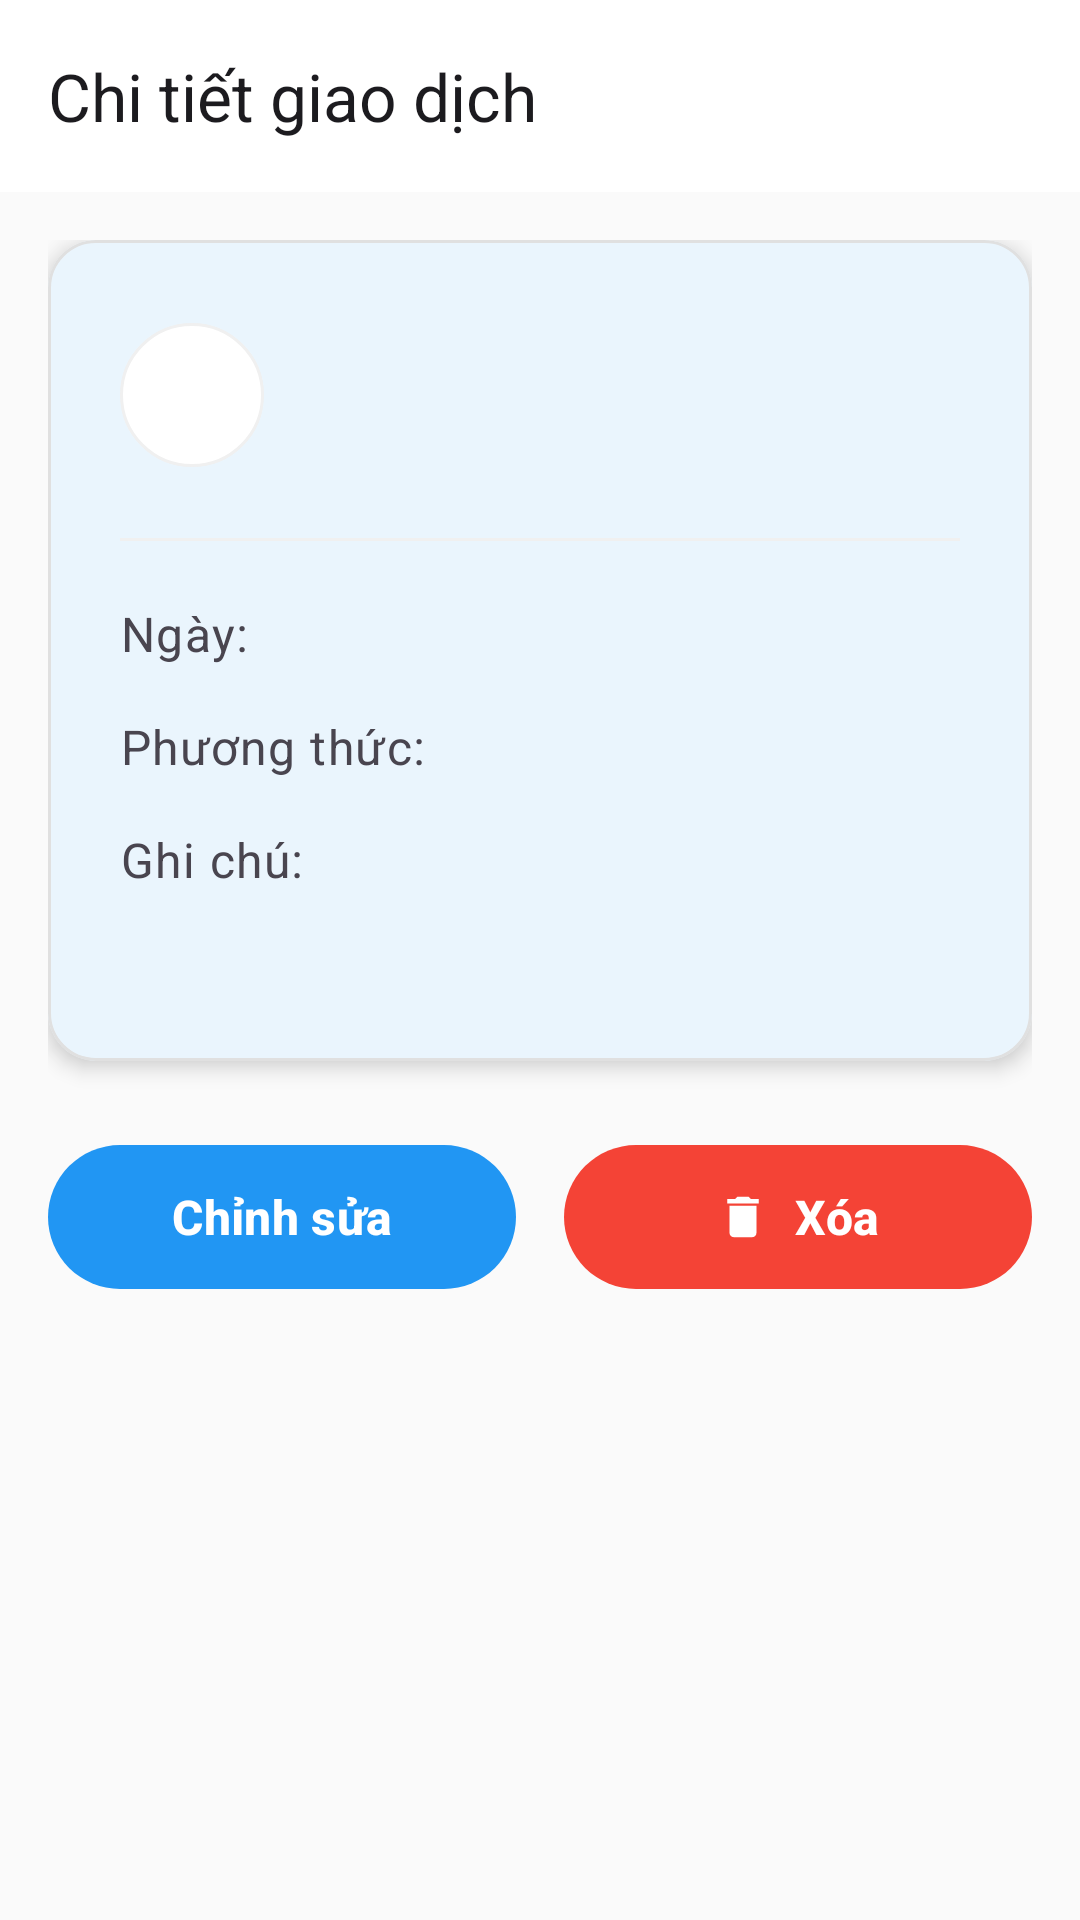

This screen was rendered from an Android layout file. Write that file and the resources it references.
<!-- AndroidManifest.xml: application theme Theme.MoneyMasterPro -->
<!-- res/layout/activity_transaction_details.xml -->
<?xml version="1.0" encoding="utf-8"?>
<androidx.coordinatorlayout.widget.CoordinatorLayout xmlns:android="http://schemas.android.com/apk/res/android"
    xmlns:app="http://schemas.android.com/apk/res-auto"
    xmlns:tools="http://schemas.android.com/tools"
    android:layout_width="match_parent"
    android:layout_height="match_parent"
    android:background="@color/background"
    tools:context=".TransactionDetailsActivity">

    <com.google.android.material.appbar.AppBarLayout
        android:layout_width="match_parent"
        android:layout_height="wrap_content"
        android:background="@color/surface">

        <com.google.android.material.appbar.MaterialToolbar
            android:id="@+id/toolbar"
            android:layout_width="match_parent"
            android:layout_height="?attr/actionBarSize"
            android:background="@color/surface"
            app:navigationIcon="@drawable/ic_arrow_back_24"
            app:title="Chi tiết giao dịch"
            app:titleTextColor="@color/on_surface" />

    </com.google.android.material.appbar.AppBarLayout>

    <androidx.core.widget.NestedScrollView
        android:layout_width="match_parent"
        android:layout_height="match_parent"
        app:layout_behavior="@string/appbar_scrolling_view_behavior">

        <LinearLayout
            android:layout_width="match_parent"
            android:layout_height="wrap_content"
            android:orientation="vertical"
            android:padding="16dp">

            
            <com.google.android.material.card.MaterialCardView
                android:id="@+id/cardTransaction"
                android:layout_width="match_parent"
                android:layout_height="wrap_content"
                android:layout_marginBottom="24dp"
                app:cardCornerRadius="16dp"
                app:cardElevation="4dp"
                app:strokeWidth="1dp"
                app:strokeColor="@color/outline">

                <LinearLayout
                    android:layout_width="match_parent"
                    android:layout_height="wrap_content"
                    android:orientation="vertical"
                    android:padding="24dp">

                    
                    <LinearLayout
                        android:layout_width="match_parent"
                        android:layout_height="wrap_content"
                        android:gravity="center_vertical"
                        android:orientation="horizontal">

                        <TextView
                            android:id="@+id/tvCategoryIcon"
                            android:layout_width="48dp"
                            android:layout_height="48dp"
                            android:background="@drawable/circle_background"
                            android:gravity="center"
                            android:textSize="24sp"
                            tools:text="💰" />

                        <LinearLayout
                            android:layout_width="0dp"
                            android:layout_height="wrap_content"
                            android:layout_marginStart="16dp"
                            android:layout_weight="1"
                            android:orientation="vertical">

                            <TextView
                                android:id="@+id/tvCategoryName"
                                android:layout_width="wrap_content"
                                android:layout_height="wrap_content"
                                android:textAppearance="@style/TextAppearance.Material3.HeadlineSmall"
                                android:textColor="@color/on_surface"
                                tools:text="Lương" />

                            <TextView
                                android:id="@+id/tvType"
                                android:layout_width="wrap_content"
                                android:layout_height="wrap_content"
                                android:layout_marginTop="4dp"
                                android:textAppearance="@style/TextAppearance.Material3.BodyMedium"
                                android:textColor="@color/on_surface_variant"
                                tools:text="Thu nhập" />

                        </LinearLayout>

                        <TextView
                            android:id="@+id/tvAmount"
                            android:layout_width="wrap_content"
                            android:layout_height="wrap_content"
                            android:textAppearance="@style/TextAppearance.Material3.HeadlineMedium"
                            android:textStyle="bold"
                            tools:text="+5,000,000₫" />

                    </LinearLayout>

                    
                    <View
                        android:layout_width="match_parent"
                        android:layout_height="1dp"
                        android:layout_marginVertical="20dp"
                        android:background="@color/outline_variant" />

                    
                    <LinearLayout
                        android:layout_width="match_parent"
                        android:layout_height="wrap_content"
                        android:orientation="vertical">

                        
                        <LinearLayout
                            android:layout_width="match_parent"
                            android:layout_height="wrap_content"
                            android:layout_marginBottom="16dp"
                            android:orientation="horizontal">

                            <TextView
                                android:layout_width="0dp"
                                android:layout_height="wrap_content"
                                android:layout_weight="1"
                                android:text="Ngày:"
                                android:textAppearance="@style/TextAppearance.Material3.BodyLarge"
                                android:textColor="@color/on_surface_variant" />

                            <TextView
                                android:id="@+id/tvDate"
                                android:layout_width="wrap_content"
                                android:layout_height="wrap_content"
                                android:textAppearance="@style/TextAppearance.Material3.BodyLarge"
                                android:textColor="@color/on_surface"
                                tools:text="15/03/2024" />

                        </LinearLayout>

                        
                        <LinearLayout
                            android:layout_width="match_parent"
                            android:layout_height="wrap_content"
                            android:layout_marginBottom="16dp"
                            android:orientation="horizontal">

                            <TextView
                                android:layout_width="0dp"
                                android:layout_height="wrap_content"
                                android:layout_weight="1"
                                android:text="Phương thức:"
                                android:textAppearance="@style/TextAppearance.Material3.BodyLarge"
                                android:textColor="@color/on_surface_variant" />

                            <TextView
                                android:id="@+id/tvPaymentMethod"
                                android:layout_width="wrap_content"
                                android:layout_height="wrap_content"
                                android:textAppearance="@style/TextAppearance.Material3.BodyLarge"
                                android:textColor="@color/on_surface"
                                tools:text="Tiền mặt" />

                        </LinearLayout>

                        
                        <LinearLayout
                            android:layout_width="match_parent"
                            android:layout_height="wrap_content"
                            android:layout_marginBottom="16dp"
                            android:orientation="horizontal">

                            <TextView
                                android:layout_width="0dp"
                                android:layout_height="wrap_content"
                                android:layout_weight="1"
                                android:text="Ghi chú:"
                                android:textAppearance="@style/TextAppearance.Material3.BodyLarge"
                                android:textColor="@color/on_surface_variant" />

                            <TextView
                                android:id="@+id/tvNote"
                                android:layout_width="0dp"
                                android:layout_height="wrap_content"
                                android:layout_weight="2"
                                android:textAppearance="@style/TextAppearance.Material3.BodyLarge"
                                android:textColor="@color/on_surface"
                                android:textAlignment="textEnd"
                                tools:text="Lương tháng 3" />

                        </LinearLayout>

                        
                        <TextView
                            android:id="@+id/tvCreatedAt"
                            android:layout_width="match_parent"
                            android:layout_height="wrap_content"
                            android:textAppearance="@style/TextAppearance.Material3.BodySmall"
                            android:textColor="@color/on_surface_variant"
                            android:textAlignment="center"
                            tools:text="Tạo lúc: 15/03/2024 14:30" />

                    </LinearLayout>

                </LinearLayout>

            </com.google.android.material.card.MaterialCardView>

            
            <LinearLayout
                android:layout_width="match_parent"
                android:layout_height="wrap_content"
                android:orientation="horizontal"
                android:gravity="center">

                <com.google.android.material.button.MaterialButton
                    android:id="@+id/btnEdit"
                    android:layout_width="0dp"
                    android:layout_height="56dp"
                    android:layout_weight="1"
                    android:layout_marginEnd="8dp"
                    android:text="Chỉnh sửa"
                    app:icon="@drawable/ic_edit_24"
                    app:iconGravity="textStart"
                    style="@style/Widget.Material3.Button" />

                <com.google.android.material.button.MaterialButton
                    android:id="@+id/btnDelete"
                    android:layout_width="0dp"
                    android:layout_height="56dp"
                    android:layout_weight="1"
                    android:layout_marginStart="8dp"
                    android:text="Xóa"
                    app:icon="@drawable/ic_delete_24"
                    app:iconGravity="textStart"
                    app:backgroundTint="@color/error"
                    style="@style/Widget.Material3.Button" />

            </LinearLayout>

        </LinearLayout>

    </androidx.core.widget.NestedScrollView>

</androidx.coordinatorlayout.widget.CoordinatorLayout>
<!-- resources referenced by this layout -->
<resources>
  <color name="background">#FAFAFA</color>
  <color name="error">#F44336</color>
  <color name="on_surface">#1C1B1F</color>
  <color name="on_surface_variant">#49454F</color>
  <color name="outline">#E0E0E0</color>
  <color name="outline_variant">#F0F0F0</color>
  <color name="surface">#FFFFFF</color>
  <!-- drawable circle_background (drawable) -->
  <?xml version="1.0" encoding="utf-8"?>
  <shape xmlns:android="http://schemas.android.com/apk/res/android"
      android:shape="oval">
      <solid android:color="@color/surface" />
      <stroke
          android:width="1dp"
          android:color="@color/outline_variant" />
  </shape>
  <!-- drawable ic_delete_24 (drawable) -->
  <?xml version="1.0" encoding="utf-8"?>
  <vector xmlns:android="http://schemas.android.com/apk/res/android"
      android:width="24dp"
      android:height="24dp"
      android:viewportWidth="24"
      android:viewportHeight="24"
      android:tint="?attr/colorOnError">
      <path
          android:fillColor="@android:color/white"
          android:pathData="M6,19c0,1.1 0.9,2 2,2h8c1.1,0 2,-0.9 2,-2V7H6v12zM19,4h-3.5l-1,-1h-5l-1,1H5v2h14V4z"/>
  </vector>
  <style name="TextAppearance.Material3.HeadlineSmall" parent="TextAppearance.MaterialComponents.Headline6">
          <item name="android:textSize">24sp</item>
          <item name="android:textStyle">normal</item>
      </style>
  <style name="Theme.MoneyMasterPro" parent="Base.Theme.MoneyMasterPro" />
  <style name="Base.Theme.MoneyMasterPro" parent="Theme.Material3.DayNight.NoActionBar">
          
          <item name="colorPrimary">@color/primary</item>
          <item name="colorPrimaryVariant">@color/primary_dark</item>
          <item name="colorOnPrimary">@android:color/white</item>
  
          
          <item name="colorSecondary">@color/secondary</item>
          <item name="colorSecondaryVariant">@color/secondary_dark</item>
          <item name="colorOnSecondary">@android:color/white</item>
  
          
          <item name="android:colorBackground">@color/background</item>
          <item name="colorSurface">@color/surface</item>
          <item name="colorOnBackground">@color/text_primary</item>
          <item name="colorOnSurface">@color/text_primary</item>
  
          
          <item name="android:statusBarColor">@color/primary_dark</item>
          <item name="android:windowLightStatusBar">false</item>
  
          
          <item name="android:textColorPrimary">@color/text_primary</item>
          <item name="android:textColorSecondary">@color/text_secondary</item>
          <item name="android:textColorHint">@color/text_hint</item>
  
          
          <item name="materialButtonStyle">@style/Widget.MoneyMasterPro.Button</item>
          <item name="textInputStyle">@style/Widget.MoneyMasterPro.TextInputLayout</item>
      </style>
  <color name="primary">#2196F3</color>
  <color name="primary_dark">#1976D2</color>
  <color name="secondary">#FF9800</color>
  <color name="secondary_dark">#F57C00</color>
  <color name="text_primary">#212121</color>
  <color name="text_secondary">#757575</color>
  <color name="text_hint">#BDBDBD</color>
  <style name="Widget.MoneyMasterPro.Button" parent="Widget.Material3.Button">
          <item name="android:textStyle">bold</item>
          <item name="android:textSize">16sp</item>
          <item name="cornerRadius">28dp</item>
          <item name="android:minHeight">56dp</item>
          <item name="backgroundTint">@color/primary</item>
      </style>
  <style name="Widget.MoneyMasterPro.TextInputLayout" parent="Widget.Material3.TextInputLayout.OutlinedBox">
          <item name="boxCornerRadiusTopStart">12dp</item>
          <item name="boxCornerRadiusTopEnd">12dp</item>
          <item name="boxCornerRadiusBottomStart">12dp</item>
          <item name="boxCornerRadiusBottomEnd">12dp</item>
          <item name="boxStrokeColor">@color/primary</item>
          <item name="hintTextColor">@color/primary</item>
      </style>
</resources>
